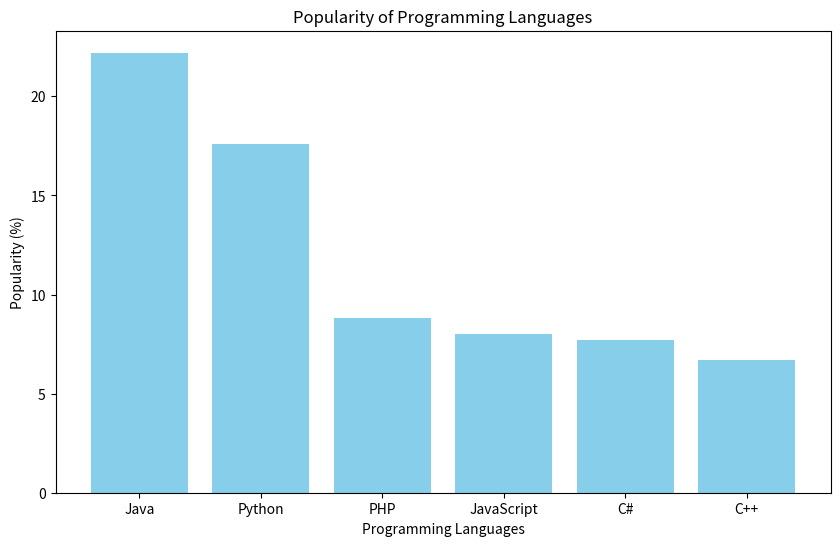

Here is the Python script that generated this plot:
import matplotlib.pyplot as plt

# Sample data
languages = ['Java', 'Python', 'PHP', 'JavaScript', 'C#', 'C++']
popularity = [22.2, 17.6, 8.8, 8, 7.7, 6.7]

# Create a bar chart
plt.figure(figsize=(10, 6))
plt.bar(languages, popularity, color='skyblue')

# Add labels and title
plt.xlabel('Programming Languages')
plt.ylabel('Popularity (%)')
plt.title('Popularity of Programming Languages')

# Display the plot
plt.show()
